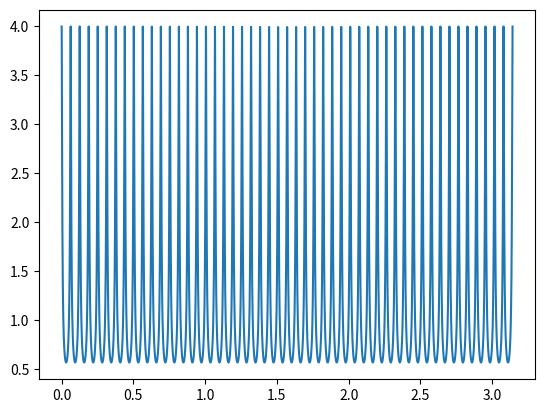

Write the Python code that produced this figure.
import numpy as np
import matplotlib.pyplot as plt
import math

# Plot the frequency response of various Z-domain transfer functions

w_in = np.linspace(0, np.pi, 10000)

def H_ladder(z):
    POT_FC = 512
    POT_Q = 750

    G = POT_FC / 1024  # G = wc*T/2 -> cutoff: [0 Hz, 14 kHz]
    G = math.tan(G)  # Cutoff prewarping
    s = 1/G * (z-1) / (z+1)  # Bilinear transform (trapezoidal integrator)
    K = POT_Q / 256
    return 1 / (K + (1+s)**4)

freq_resp_ladder = np.abs(H_ladder(np.exp(1j*w_in)))
print(f'Ladder Max: {max(freq_resp_ladder)}')
print(f'Ladder Min: {min(freq_resp_ladder)}')

def H_LPF_BT(z):
    # Each 1-pole LPF used in the ladder filter
    POT_FC = 512
    G = POT_FC / 1024
    G = math.tan(G)
    s = 1/G * (z-1) / (z+1)
    return 1 / (1+s)

freq_resp_LPF_BT = np.abs(H_LPF_BT(np.exp(1j*w_in)))
print(f'LPF BT Max: {max(freq_resp_LPF_BT)}')
print(f'LPF BT Min: {min(freq_resp_LPF_BT)}')

def H_LPF(z):
    # LPF used in feedback loop of reverb comb filters
    DAMP = 512/1024
    return (1 - DAMP) / (1 - DAMP/z)

freq_resp_LPF = np.abs(H_LPF(np.exp(1j*w_in)))
print(f'LPF Max: {max(freq_resp_LPF)}')
print(f'LPF Min: {min(freq_resp_LPF)}')

def H_LBCF(z):
    # Low-pass feedback comb filter
    N = 100
    FB = 0.75
    LPF_MAX = 1
    return z**(-N) / (1 - FB*LPF_MAX * z**(-N))

freq_resp_LBCF = np.abs(H_LBCF(np.exp(1j*w_in)))
print(f'LBCF Max: {max(freq_resp_LBCF)}')
print(f'LBCF Min: {min(freq_resp_LBCF)}')

def H_AP(z):
    # All-pass filter approximation
    # Is actually series combination of feedback/feedforward comb filters
    N = 100
    FB = 0.5
    return (-1 + (1+FB) * z**(-N)) / (1 - FB * z**(-N))

freq_resp_AP = np.abs(H_AP(np.exp(1j*w_in)))
print(f'AP Max: {max(freq_resp_AP)}')
print(f'AP Min: {min(freq_resp_AP)}')

fig, ax = plt.subplots()
ax.plot(w_in, freq_resp_LBCF)
plt.show()
